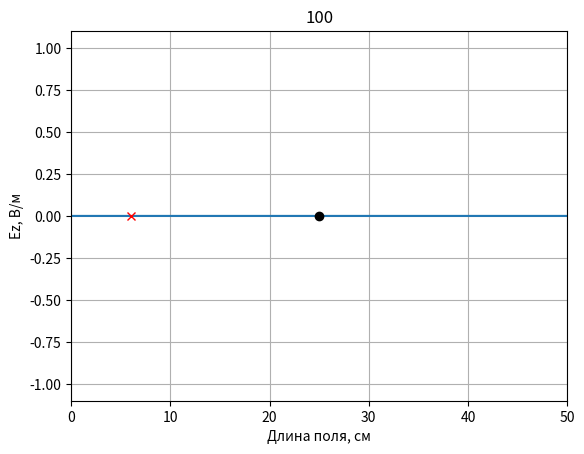
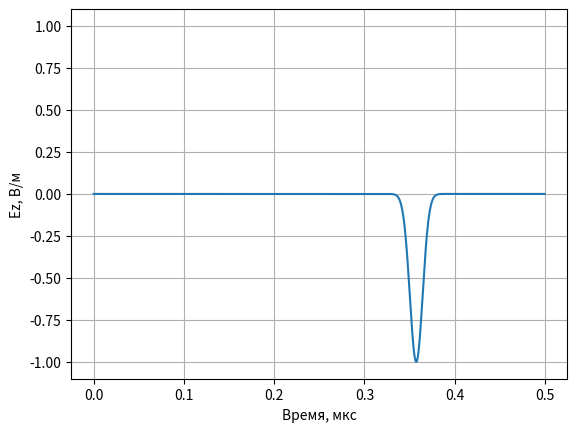
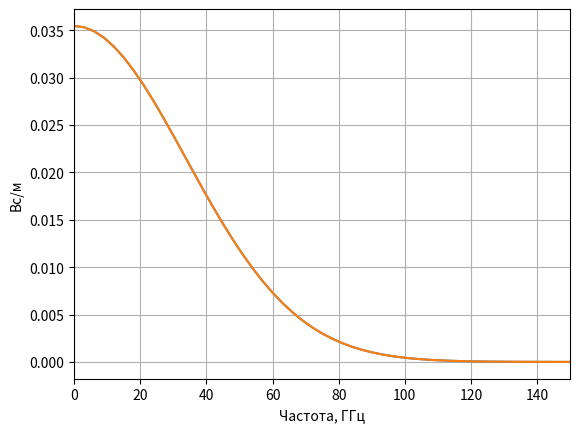
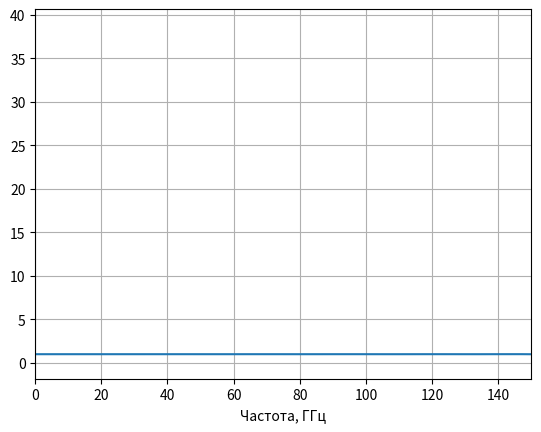

Generate these figures, in order, with matplotlib:

import matplotlib.pyplot as plt
import numpy as np
import numpy.fft as fft

def Signal(m,q, name):
    if str(name) == 'sin':
        # Параметры сигнала синуса
        N_la = 50
        phi = -2 * np.pi / N_la
        return np.sin(2*np.pi / N_la * (Sc*q - np.sqrt(mu * eps) * m) + phi)
    if str(name) == 'gauss':
        return np.exp(-(((q - m * np.sqrt(eps * mu) / Sc) - 100.0) / 30.0) ** 2)
    if str(name) == 'modgauss':
        N_la = 50
        phi = -2 * np.pi / N_la
        return np.sin(2*np.pi / N_la * (Sc*q - np.sqrt(mu * eps) * m) + phi) * np.exp(-(((q - m * np.sqrt(eps * mu) / Sc) - 100.0) / 30.0) ** 2)
    if str(name) == 'rect':
        return 1 if 0 <= q - m <= 20 else 0

if __name__ == '__main__':
    # Название сигнала
    name_signal = 'gauss'
    # Волновое сопротивление свободного пространства
    W0 = 120.0 * np.pi

    # Число Куранта
    Sc = 1.0

    # Размер области в см
    l = 50

    # Время расчета в отсчетах
    maxTime = 1500

    # Размер области моделирования в отсчетах
    maxSize = 500

    # Шаг по пространству
    dx = l / maxSize

    # Шаг по времени
    c = 3*10**8
    dt = dx / c

    # Положение датчика, регистрирующего поле
    probePos = 60

    # Положение источника
    sourcePos = 250

    # Параметры поля
    mu = 1.0
    eps = 2.0

    Ez = np.zeros(maxSize)
    Hy = np.zeros(maxSize - 1)

    oldEzLeft = Ez[1]

    tempLeft = Sc / np.sqrt(mu * eps)
    koeffABCLeft = (tempLeft - 1) / (tempLeft + 1)

    # Поле, зарегистрированное в датчике в зависимости от времени
    probeTimeEz = np.zeros(maxTime)
    probeTimeEz[0] = Ez[probePos]

    # Подготовка к отображению поля в пространстве
    xlist = np.arange(maxSize)

    # Включить интерактивный режим для анимации
    plt.ion()

    # Создание окна для графика
    fig, ax = plt.subplots()

    # Установка отображаемых интервалов по осям
    ax.set_xlim(0, maxSize * dx)
    ax.set_ylim(-1.1, 1.1)

    # Установка меток по осям
    ax.set_xlabel('Длина поля, см')
    ax.set_ylabel('Ez, В/м')

    # Включить сетку на графике
    ax.grid()

    # Отобразить поле в начальный момент времени
    line, = ax.plot(xlist * dx, Ez)

    # Отобразить положение источника
    ax.plot(sourcePos * dx, 0, 'ok')

    # Отобразить положение датчика
    ax.plot(probePos * dx, 0, 'xr')

    for q in range(1, maxTime):
        # Расчет компоненты поля H
        Hy = Hy + (Ez[1:] - Ez[:-1]) * Sc / (W0 * mu)
        # Полное поле/ расеенное поле
        Hy[sourcePos - 1] -= (Sc / W0) * Signal(0, q, name_signal)
        # Граничное условие
        Ez[-1] = 0
        # Расчет компоненты поля E
        Hy_shift = Hy[:-1]
        Ez[1:-1] = Ez[1:-1] + (Hy[1:] - Hy_shift) * Sc * W0 / eps
        # Полное поле/растеренное поле
        Ez[sourcePos] += (Sc / np.sqrt(eps * mu)) * Signal(-0.5, q + 0.5, name_signal)
        # АВС первого порядка
        Ez[0] = oldEzLeft + koeffABCLeft * (Ez[1] - Ez[0])
        oldEzLeft = Ez[1]

        # Регистрация поля в точке
        probeTimeEz[q] = Ez[probePos]

        if q % 10 == 0:
            # Обновить данные на графике
            line.set_ydata(Ez)
            fig.canvas.draw()
            fig.canvas.flush_events()

        plt.title(str(round((q + 1) * 100 / maxTime)))

    # Отключить интерактивный режим по завершению анимации
    plt.ioff()

    # Отображение сигнала, сохраненного в датчике
    tlist = np.arange(maxTime)
    fig, ax = plt.subplots()
    ax.set_ylim(-1.1, 1.1)
    ax.set_xlabel('Время, мкс')
    ax.set_ylabel('Ez, В/м')
    ax.plot(tlist * dt * 10 ** 6, probeTimeEz)
    ax.grid()

    # Спектр сигнала
    fig, ax = plt.subplots()
    i = np.arange(maxTime)
    spectr_exit = fft.fft(probeTimeEz) / len(i)
    spectr_entrance = fft.fft(Signal(0, i, name_signal)) / len(i)
    AS_exit = np.abs(spectr_exit)
    AS_entrance = np.abs(spectr_entrance)
    ax.plot(i / dt * 10 ** -9, AS_entrance)
    ax.plot(i / dt * 10 ** -9, AS_exit)
    ax.set_xlabel('Частота, ГГц')
    ax.set_ylabel('Вс/м')
    ax.set_xlim(0, 1.5 * 10 ** 2)
    ax.grid()

    # Коэфф отражения
    fig, ax = plt.subplots()
    G = AS_entrance / AS_exit
    ax.plot(i / dt * 10 ** -9, G)
    ax.set_xlabel('Частота, ГГц')
    ax.grid()
    ax.set_xlim(0, 1.5 * 10 ** 2)
    plt.show()
    plt.show()


# In[ ]:




